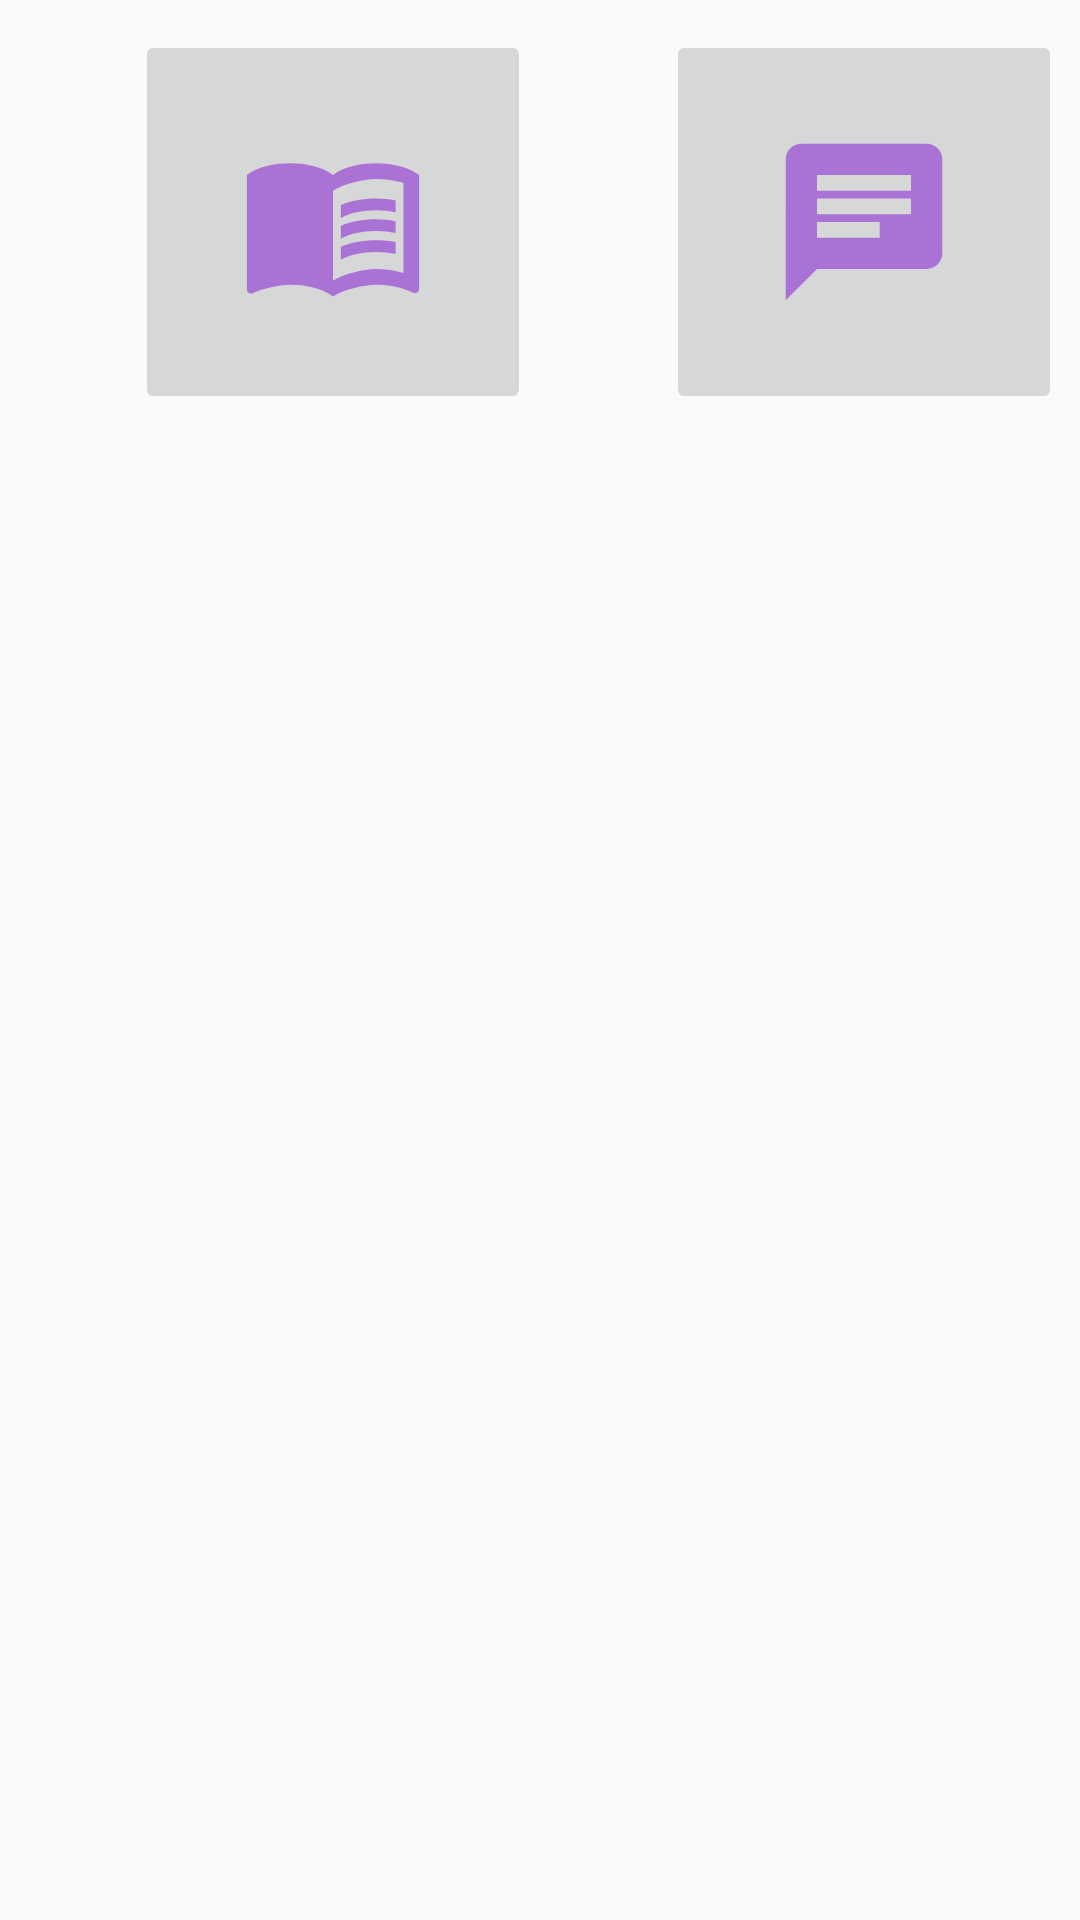

Here is an Android app screen rendered from its layout file. Give the layout XML and the strings, colors and styles it references.
<!-- AndroidManifest.xml: application theme Theme.AppCompat.Light.NoActionBar -->
<!-- res/layout/activity_main.xml -->
<?xml version="1.0" encoding="utf-8"?>
<LinearLayout xmlns:android="http://schemas.android.com/apk/res/android"
    xmlns:app="http://schemas.android.com/apk/res-auto"
    xmlns:tools="http://schemas.android.com/tools"
    android:layout_width="match_parent"
    android:layout_height="match_parent"
    tools:context=".MainActivity"
    android:id="@+id/activity_main">

    <ImageButton
        android:layout_width="wrap_content"
        android:layout_height="wrap_content"
        android:id="@+id/toSpisok"
        android:src="@drawable/ic_spisok_button_foreground"
        android:layout_marginTop="10dp"
        android:layout_marginLeft="45dp"
        android:clickable="true"/>

    <ImageButton
        android:layout_width="wrap_content"
        android:layout_height="wrap_content"
        android:id="@+id/toChat"
        android:src="@drawable/ic_chat_button_foreground"
        android:layout_marginTop="10dp"
        android:layout_marginLeft="45dp"
        android:clickable="true"/>
</LinearLayout>
<!-- resources referenced by this layout -->
<resources>
  <!-- drawable ic_chat_button_foreground (drawable) -->
  <vector xmlns:android="http://schemas.android.com/apk/res/android"
      android:width="108dp"
      android:height="108dp"
      android:viewportWidth="108"
      android:viewportHeight="108"
      android:tint="#ab72d6">
    <group android:scaleX="2.61"
        android:scaleY="2.61"
        android:translateX="22.68"
        android:translateY="22.68">
      <path
          android:fillColor="@android:color/white"
          android:pathData="M20,2L4,2c-1.1,0 -1.99,0.9 -1.99,2L2,22l4,-4h14c1.1,0 2,-0.9 2,-2L22,4c0,-1.1 -0.9,-2 -2,-2zM6,9h12v2L6,11L6,9zM14,14L6,14v-2h8v2zM18,8L6,8L6,6h12v2z"/>
    </group>
  </vector>
  <!-- drawable ic_spisok_button_foreground (drawable) -->
  <vector xmlns:android="http://schemas.android.com/apk/res/android"
      android:width="108dp"
      android:height="108dp"
      android:viewportWidth="108"
      android:viewportHeight="108"
      android:tint="#ab72d6">
    <group android:scaleX="2.61"
        android:scaleY="2.61"
        android:translateX="22.68"
        android:translateY="22.68">
      <path
          android:fillColor="@android:color/white"
          android:pathData="M21,5c-1.11,-0.35 -2.33,-0.5 -3.5,-0.5c-1.95,0 -4.05,0.4 -5.5,1.5c-1.45,-1.1 -3.55,-1.5 -5.5,-1.5S2.45,4.9 1,6v14.65c0,0.25 0.25,0.5 0.5,0.5c0.1,0 0.15,-0.05 0.25,-0.05C3.1,20.45 5.05,20 6.5,20c1.95,0 4.05,0.4 5.5,1.5c1.35,-0.85 3.8,-1.5 5.5,-1.5c1.65,0 3.35,0.3 4.75,1.05c0.1,0.05 0.15,0.05 0.25,0.05c0.25,0 0.5,-0.25 0.5,-0.5V6C22.4,5.55 21.75,5.25 21,5zM21,18.5c-1.1,-0.35 -2.3,-0.5 -3.5,-0.5c-1.7,0 -4.15,0.65 -5.5,1.5V8c1.35,-0.85 3.8,-1.5 5.5,-1.5c1.2,0 2.4,0.15 3.5,0.5V18.5z"/>
      <path
          android:fillColor="@android:color/white"
          android:pathData="M17.5,10.5c0.88,0 1.73,0.09 2.5,0.26V9.24C19.21,9.09 18.36,9 17.5,9c-1.7,0 -3.24,0.29 -4.5,0.83v1.66C14.13,10.85 15.7,10.5 17.5,10.5z"/>
      <path
          android:fillColor="@android:color/white"
          android:pathData="M13,12.49v1.66c1.13,-0.64 2.7,-0.99 4.5,-0.99c0.88,0 1.73,0.09 2.5,0.26V11.9c-0.79,-0.15 -1.64,-0.24 -2.5,-0.24C15.8,11.66 14.26,11.96 13,12.49z"/>
      <path
          android:fillColor="@android:color/white"
          android:pathData="M17.5,14.33c-1.7,0 -3.24,0.29 -4.5,0.83v1.66c1.13,-0.64 2.7,-0.99 4.5,-0.99c0.88,0 1.73,0.09 2.5,0.26v-1.52C19.21,14.41 18.36,14.33 17.5,14.33z"/>
    </group>
  </vector>
</resources>
